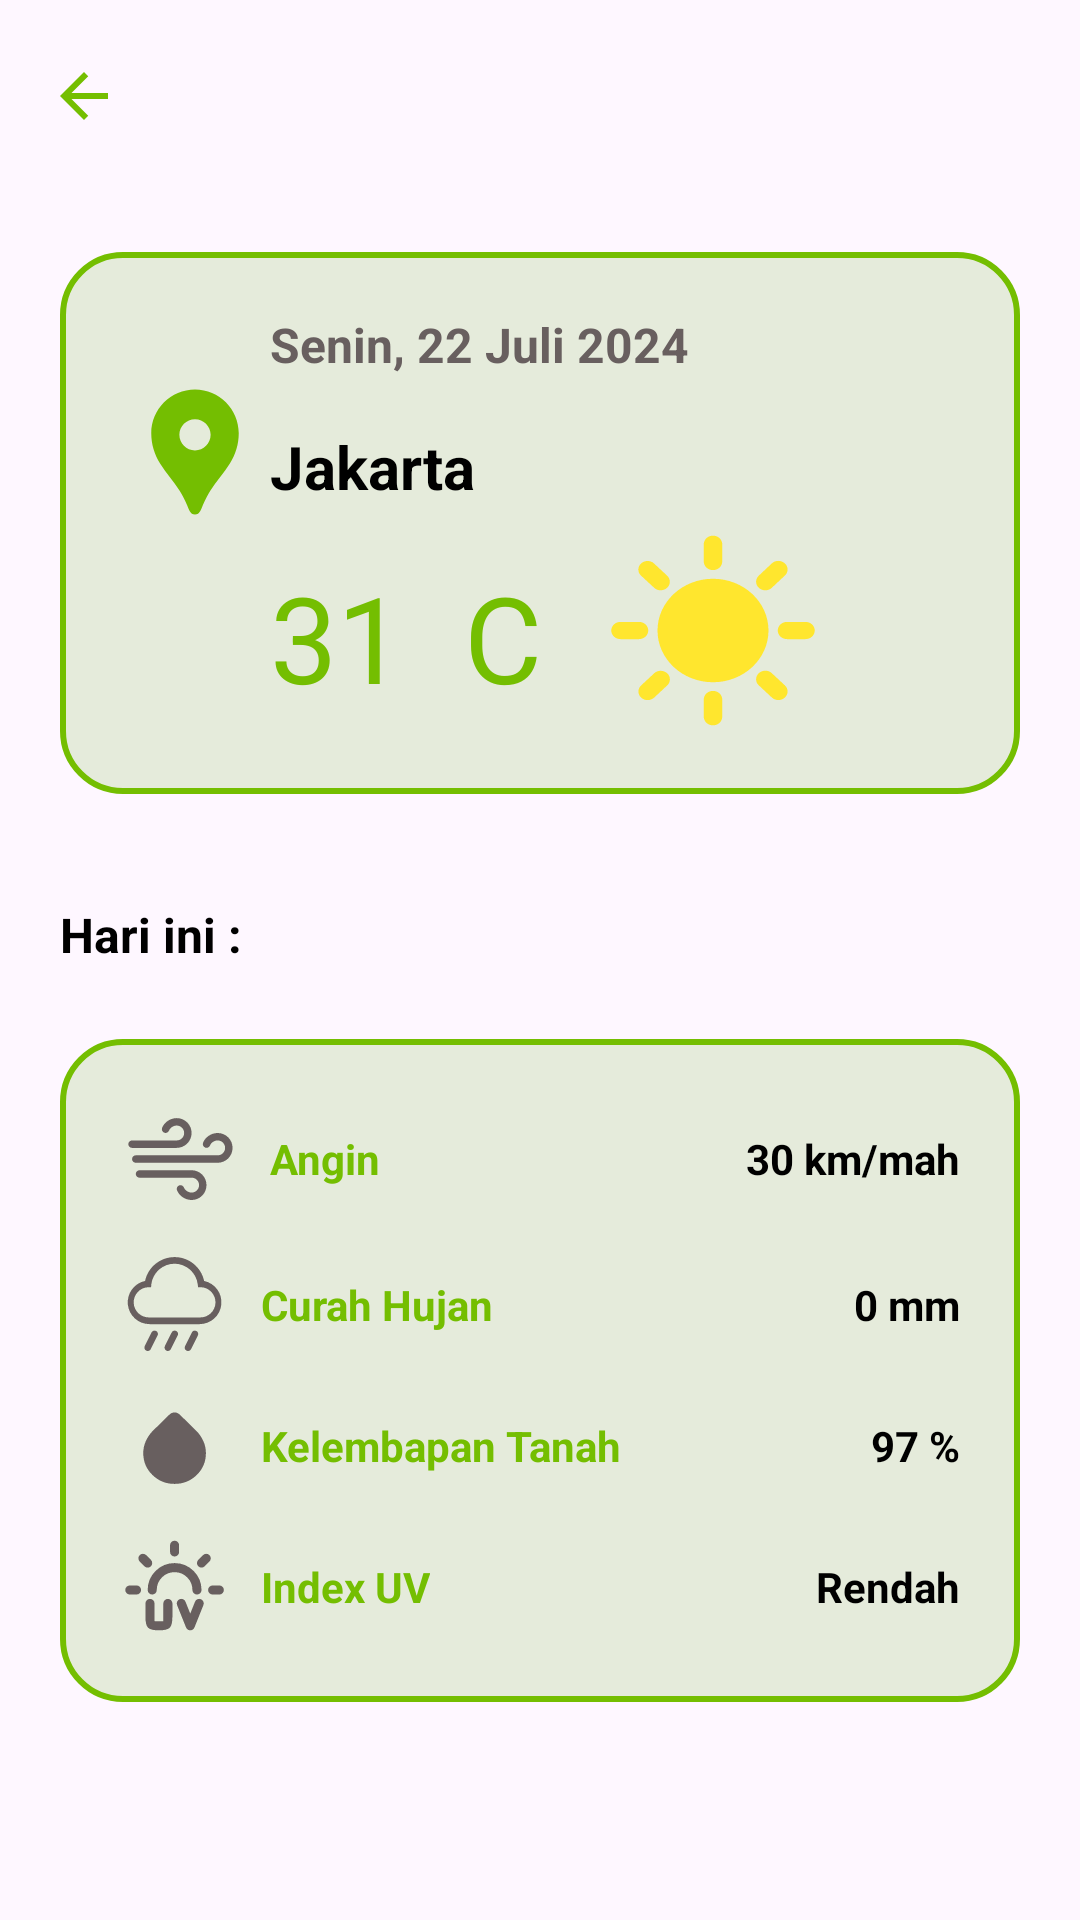

Android layout source for this screen:
<!-- AndroidManifest.xml: application theme Theme.MyApplication -->
<!-- res/layout/activity_lahan.xml -->
<?xml version="1.0" encoding="utf-8"?>
<LinearLayout xmlns:android="http://schemas.android.com/apk/res/android"
    xmlns:app="http://schemas.android.com/apk/res-auto"
    android:orientation="vertical"
    android:layout_width="match_parent"
    android:layout_height="match_parent">

    <androidx.appcompat.widget.Toolbar
        android:id="@+id/lahan_tlbr"
        android:layout_width="match_parent"
        android:layout_height="wrap_content"
        app:navigationIcon="@drawable/ic_back_green"
        android:minHeight="?attr/actionBarSize"
        android:theme="?attr/actionBarTheme" />

    <ProgressBar
        android:id="@+id/progressBar"
        android:layout_width="match_parent"
        android:layout_height="match_parent"
        android:layout_centerInParent="true"
        android:visibility="gone"/> 

    <ScrollView
        android:layout_width="match_parent"
        android:layout_height="match_parent">

        <androidx.constraintlayout.widget.ConstraintLayout
            android:layout_width="match_parent"
            android:layout_height="wrap_content">


            <LinearLayout
                android:id="@+id/linearLayout2"
                android:layout_width="match_parent"
                android:layout_height="wrap_content"
                android:layout_margin="20dp"
                android:background="@drawable/greybg_rounded_box"
                android:orientation="vertical"
                android:padding="20dp"
                app:layout_constraintEnd_toEndOf="parent"
                app:layout_constraintStart_toStartOf="parent"
                app:layout_constraintTop_toTopOf="parent">

                <RelativeLayout
                    android:layout_width="match_parent"
                    android:layout_height="wrap_content"
                    android:padding="0dp">


                    <TextView
                        android:id="@+id/DateTextView"
                        android:layout_width="wrap_content"
                        android:layout_height="wrap_content"
                        android:layout_marginStart="50dp"
                        android:text="Senin, 22 Juli 2024"
                        android:textColor="#685F5F"
                        android:textSize="16dp"
                        android:textStyle="bold" />

                    <LinearLayout
                        android:id="@+id/layout1"
                        android:layout_width="match_parent"
                        android:layout_height="wrap_content"
                        android:layout_below="@id/DateTextView">


                        <ImageView
                            android:id="@+id/imageView4"
                            android:layout_width="50dp"
                            android:layout_height="50dp"
                            android:src="@drawable/ic_location" />

                        <TextView
                            android:id="@+id/LocationtextView"
                            android:layout_width="wrap_content"
                            android:layout_height="match_parent"
                            android:layout_marginTop="10dp"
                            android:gravity="center_vertical"
                            android:text="Jakarta"
                            android:textColor="@color/black"
                            android:textSize="20dp"
                            android:textStyle="bold" />

                    </LinearLayout>


                    <TextView
                        android:id="@+id/temperatureTextView"
                        android:layout_width="wrap_content"
                        android:layout_height="wrap_content"
                        android:layout_below="@id/layout1"
                        android:layout_marginStart="50dp"
                        android:layout_marginTop="10dp"
                        android:layout_marginEnd="20dp"
                        android:text="31  C"
                        android:textSize="40dp" />

                    <ImageView
                        android:id="@+id/imageView5"
                        android:layout_width="74dp"
                        android:layout_height="69dp"
                        android:layout_below="@id/layout1"
                        android:layout_toRightOf="@id/temperatureTextView"
                        android:scaleType="fitXY"
                        android:src="@drawable/ic_sun" />
                </RelativeLayout>
            </LinearLayout>

            <TextView
                android:id="@+id/textView20"
                android:layout_width="wrap_content"
                android:layout_height="wrap_content"
                android:layout_marginStart="20dp"
                android:layout_marginTop="36dp"
                android:text="Hari ini : "
                android:textColor="@color/black"
                android:textSize="16dp"
                android:textStyle="bold"
                app:layout_constraintStart_toStartOf="parent"
                app:layout_constraintTop_toBottomOf="@+id/linearLayout2" />

            <androidx.recyclerview.widget.RecyclerView
                android:id="@+id/weatherView"
                android:layout_width="match_parent"
                android:layout_height="wrap_content"
                android:layout_marginTop="4dp"
                android:scrollbars="horizontal"
                app:layout_constraintStart_toStartOf="parent"
                app:layout_constraintStart_toEndOf="parent"
                app:layout_constraintTop_toBottomOf="@+id/textView20" />

            <LinearLayout
                android:layout_width="match_parent"
                android:layout_height="wrap_content"
                android:layout_margin="20dp"
                android:layout_marginTop="64dp"
                android:background="@drawable/greybg_rounded_box"
                android:orientation="vertical"
                android:padding="20dp"
                app:layout_constraintBottom_toBottomOf="parent"
                app:layout_constraintEnd_toEndOf="parent"
                app:layout_constraintStart_toStartOf="parent"
                app:layout_constraintTop_toBottomOf="@+id/weatherView">


                <LinearLayout
                    android:layout_width="match_parent"
                    android:layout_height="wrap_content"
                    android:orientation="horizontal">

                    <ImageView
                        android:id="@+id/imageView7"
                        android:layout_width="wrap_content"
                        android:layout_height="match_parent"
                        android:layout_marginEnd="10dp"
                        android:src="@drawable/ic_wind" />

                    <TextView

                        android:layout_width="wrap_content"
                        android:layout_height="match_parent"
                        android:gravity="center_vertical"
                        android:text="Angin"
                        android:textStyle="bold" />

                    <TextView
                        android:id="@+id/WindTextView"
                        android:layout_width="wrap_content"
                        android:layout_height="match_parent"
                        android:layout_weight="1"
                        android:gravity="center_vertical|end"
                        android:text="30 km/mah"
                        android:textColor="@color/black"
                        android:textStyle="bold" />
                </LinearLayout>


                <LinearLayout
                    android:layout_width="match_parent"
                    android:layout_height="wrap_content"
                    android:layout_marginTop="10dp"
                    android:orientation="horizontal">

                    <ImageView
                        android:id="@+id/imageView6"
                        android:layout_width="wrap_content"
                        android:layout_height="match_parent"
                        android:layout_marginEnd="10dp"
                        android:src="@drawable/ic_curahhujan" />

                    <TextView
                        android:layout_width="wrap_content"
                        android:layout_height="match_parent"
                        android:gravity="center_vertical"
                        android:text="Curah Hujan"
                        android:textStyle="bold" />

                    <TextView
                        android:id="@+id/curahHujanTextview"
                        android:layout_width="wrap_content"
                        android:layout_height="match_parent"
                        android:layout_weight="1"
                        android:gravity="center_vertical|end"
                        android:text="0 mm"
                        android:textColor="@color/black"
                        android:textStyle="bold" />


                </LinearLayout>

                <LinearLayout
                    android:layout_width="match_parent"
                    android:layout_height="wrap_content"
                    android:layout_marginTop="10dp"
                    android:orientation="horizontal">

                    <ImageView
                        android:id="@+id/imageView8"
                        android:layout_width="wrap_content"
                        android:layout_height="match_parent"
                        android:layout_marginEnd="10dp"
                        android:src="@drawable/ic_kelembapan" />

                    <TextView

                        android:layout_width="wrap_content"
                        android:layout_height="match_parent"
                        android:gravity="center_vertical"
                        android:text="Kelembapan Tanah"
                        android:textStyle="bold" />

                    <TextView
                        android:id="@+id/HumidityTextview"
                        android:layout_width="wrap_content"
                        android:layout_height="match_parent"
                        android:layout_weight="1"
                        android:gravity="center_vertical|end"
                        android:text="97 %"
                        android:textColor="@color/black"
                        android:textStyle="bold" />
                </LinearLayout>

                <LinearLayout
                    android:layout_width="match_parent"
                    android:layout_height="wrap_content"
                    android:layout_marginTop="10dp"
                    android:orientation="horizontal">

                    <ImageView
                        android:id="@+id/imageView9"
                        android:layout_width="wrap_content"
                        android:layout_height="match_parent"
                        android:layout_marginEnd="10dp"
                        android:src="@drawable/ic_uv" />

                    <TextView
                        android:layout_width="wrap_content"
                        android:layout_height="match_parent"
                        android:gravity="center_vertical"
                        android:text="Index UV"
                        android:textStyle="bold" />

                    <TextView
                        android:id="@+id/uvTextview"
                        android:layout_width="wrap_content"
                        android:layout_height="match_parent"
                        android:layout_weight="1"
                        android:gravity="center_vertical|end"
                        android:text="Rendah"
                        android:textColor="@color/black"
                        android:textStyle="bold" />


                </LinearLayout>


            </LinearLayout>


        </androidx.constraintlayout.widget.ConstraintLayout>



    </ScrollView>



</LinearLayout>
<!-- resources referenced by this layout -->
<resources>
  <color name="black">#FF000000</color>
  <!-- drawable greybg_rounded_box (drawable) -->
  <?xml version="1.0" encoding="utf-8"?>
  <shape xmlns:android="http://schemas.android.com/apk/res/android">
      
      <solid android:color="#E5EBDB"/> 
  
      
      <corners android:radius="20dp"/> 
  
      
      <stroke
          android:width="2dp"
          android:color="#74BE01"/> 
  </shape>
  <!-- drawable ic_back_green (drawable) -->
  <vector xmlns:android="http://schemas.android.com/apk/res/android" android:autoMirrored="true" android:height="24dp" android:tint="#74BE01" android:viewportHeight="24" android:viewportWidth="24" android:width="24dp">
        
      <path android:fillColor="@android:color/white" android:pathData="M20,11H7.83l5.59,-5.59L12,4l-8,8 8,8 1.41,-1.41L7.83,13H20v-2z"/>
      
  </vector>
  <!-- drawable ic_kelembapan (drawable) -->
  <vector xmlns:android="http://schemas.android.com/apk/res/android"
      android:width="37dp"
      android:height="37dp"
      android:viewportWidth="37"
      android:viewportHeight="37">
    <path
        android:pathData="M18.196,31.303C15.301,31.303 12.837,30.306 10.803,28.31C8.769,26.315 7.752,23.886 7.752,21.023C7.752,19.658 8.028,18.351 8.58,17.102C9.132,15.854 9.871,14.74 10.798,13.76L16.51,8.162C16.751,7.943 17.016,7.774 17.307,7.655C17.596,7.536 17.891,7.476 18.191,7.476C18.492,7.476 18.789,7.536 19.082,7.655C19.375,7.774 19.643,7.943 19.885,8.162L25.595,13.76C26.523,14.74 27.262,15.854 27.813,17.102C28.365,18.351 28.64,19.66 28.64,21.031C28.64,23.897 27.623,26.326 25.589,28.318C23.555,30.309 21.09,31.304 18.196,31.303Z"
        android:fillColor="#685F5F"/>
  </vector>
  <!-- drawable ic_location (drawable) -->
  <vector xmlns:android="http://schemas.android.com/apk/res/android" android:height="24dp" android:tint="#74BE01" android:viewportHeight="24" android:viewportWidth="24" android:width="24dp">
        
      <path android:fillColor="@android:color/white" android:pathData="M12,2L12,2C8.13,2 5,5.13 5,9c0,1.74 0.5,3.37 1.41,4.84c0.95,1.54 2.2,2.86 3.16,4.4c0.47,0.75 0.81,1.45 1.17,2.26C11,21.05 11.21,22 12,22h0c0.79,0 1,-0.95 1.25,-1.5c0.37,-0.81 0.7,-1.51 1.17,-2.26c0.96,-1.53 2.21,-2.85 3.16,-4.4C18.5,12.37 19,10.74 19,9C19,5.13 15.87,2 12,2zM12,11.75c-1.38,0 -2.5,-1.12 -2.5,-2.5s1.12,-2.5 2.5,-2.5s2.5,1.12 2.5,2.5S13.38,11.75 12,11.75z"/>
      
  </vector>
  <!-- drawable ic_uv (drawable) -->
  <vector xmlns:android="http://schemas.android.com/apk/res/android"
      android:width="37dp"
      android:height="37dp"
      android:viewportWidth="37"
      android:viewportHeight="37">
    <path
        android:pathData="M18.196,4.744V6.982M25.656,19.664C25.656,17.686 24.87,15.788 23.471,14.389C22.072,12.99 20.174,12.204 18.196,12.204C16.217,12.204 14.32,12.99 12.921,14.389C11.522,15.788 10.736,17.686 10.736,19.664M9.226,10.697L7.644,9.114M33.116,19.664H30.878M5.514,19.664H3.276M28.744,9.114L27.163,10.696M9.99,24.14V28.616C9.99,30.023 9.99,30.726 10.427,31.163C10.864,31.6 11.567,31.6 12.974,31.6C14.381,31.6 15.083,31.6 15.521,31.163C15.958,30.726 15.958,30.023 15.958,28.616V24.14M20.434,24.14L23.418,31.6L26.402,24.14"
        android:strokeLineJoin="round"
        android:strokeWidth="3.02436"
        android:fillColor="#00000000"
        android:strokeColor="#685F5F"
        android:strokeLineCap="round"/>
  </vector>
  <style name="Theme.MyApplication" parent="Base.Theme.MyApplication" />
  <style name="Base.Theme.MyApplication" parent="Theme.Material3.Light.NoActionBar">
          
          
          <item name="colorPrimary">@color/green</item>
          <item name="colorPrimaryVariant">#4E8000</item>
          <item name="colorSecondary">#777C6D</item>
          <item name="android:textColor">@color/green</item>
          <item name="navigationIconTint">#D0E9A9</item>
  
  
      </style>
  <color name="green">#74BE01</color>
</resources>
